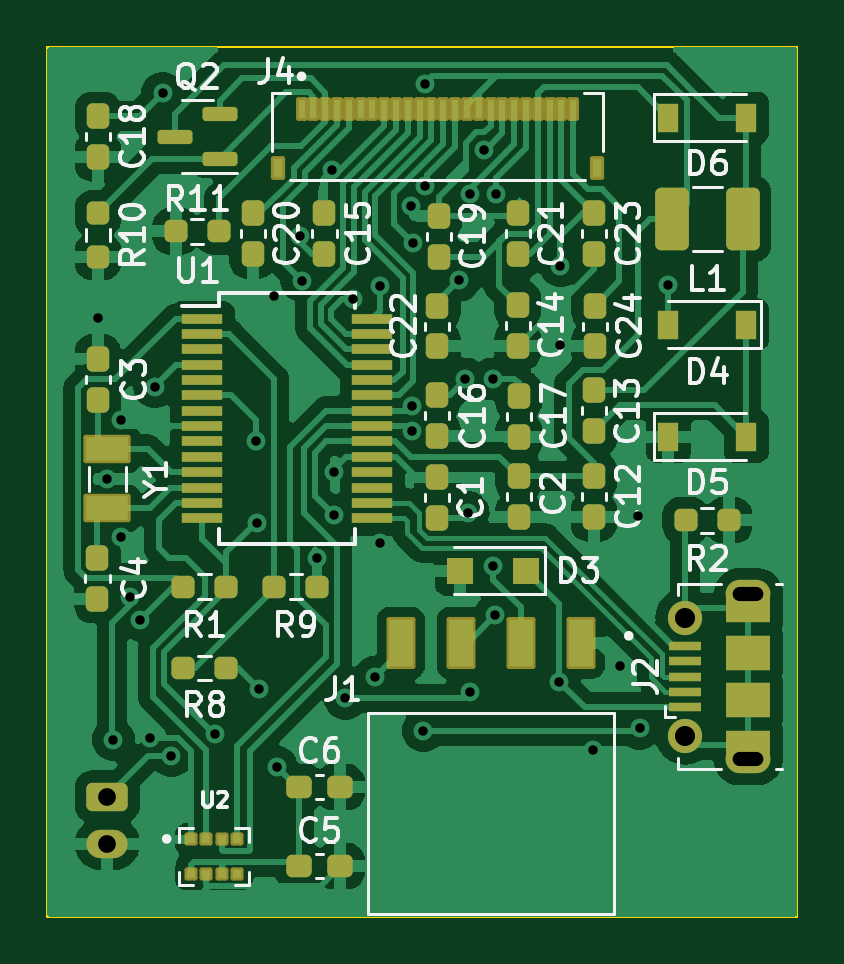
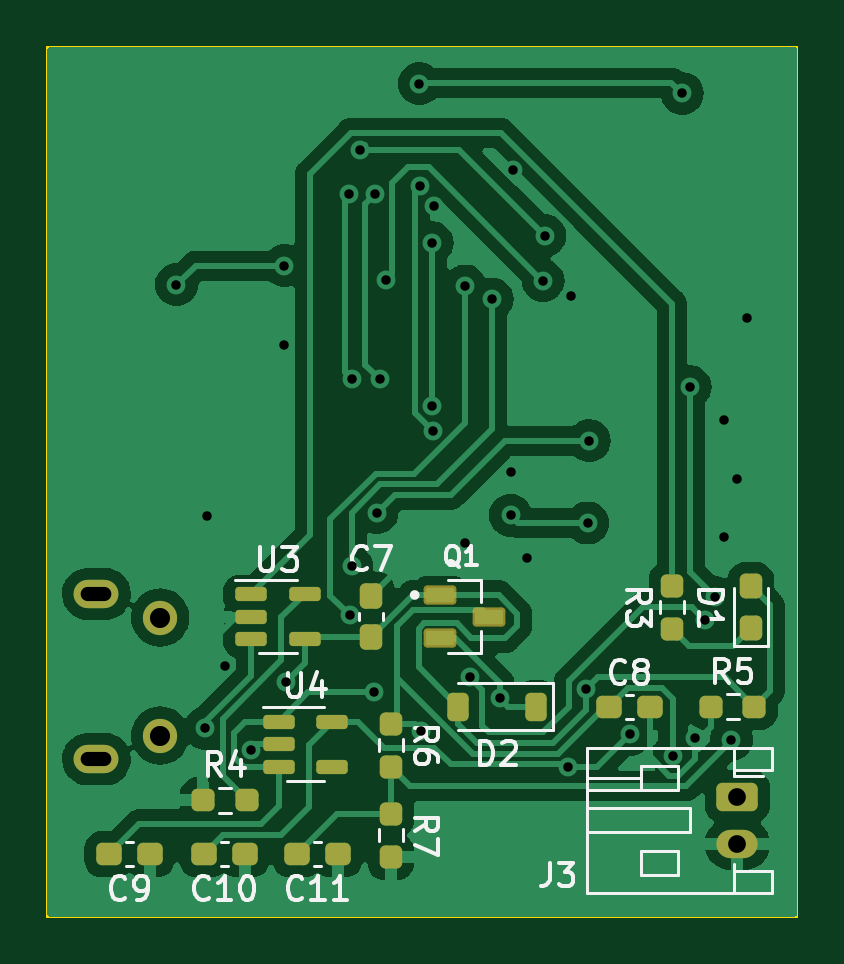
Circuit board: 9 layer files. Board 31.8 x 36.8 mm.
- bottom_copper: E-INK Watch-B_Cu.gbr (66812 bytes)
- bottom_mask: E-INK Watch-B_Mask.gbr (3609 bytes)
- bottom_silk: E-INK Watch-B_Silkscreen.gbr (23962 bytes)
- outline: E-INK Watch-Edge_Cuts.gbr (611 bytes)
- top_copper: E-INK Watch-F_Cu.gbr (111545 bytes)
- top_mask: E-INK Watch-F_Mask.gbr (7273 bytes)
- top_silk: E-INK Watch-F_Silkscreen.gbr (57034 bytes)
- drill: E-INK Watch-NPTH-drl.gbr (463 bytes)
- drill: E-INK Watch-PTH-drl.gbr (2272 bytes)

=== bottom_copper: E-INK Watch-B_Cu.gbr (66812 bytes, source omitted) ===
=== bottom_mask: E-INK Watch-B_Mask.gbr (3609 bytes, source withheld) ===
=== bottom_silk: E-INK Watch-B_Silkscreen.gbr (23962 bytes, source omitted) ===
=== outline: E-INK Watch-Edge_Cuts.gbr ===
%TF.GenerationSoftware,KiCad,Pcbnew,7.0.2*%
%TF.CreationDate,2024-01-28T11:35:20-05:00*%
%TF.ProjectId,E-INK Watch,452d494e-4b20-4576-9174-63682e6b6963,rev?*%
%TF.SameCoordinates,Original*%
%TF.FileFunction,Profile,NP*%
%FSLAX46Y46*%
G04 Gerber Fmt 4.6, Leading zero omitted, Abs format (unit mm)*
G04 Created by KiCad (PCBNEW 7.0.2) date 2024-01-28 11:35:20*
%MOMM*%
%LPD*%
G01*
G04 APERTURE LIST*
%TA.AperFunction,Profile*%
%ADD10C,0.100000*%
%TD*%
G04 APERTURE END LIST*
D10*
X80010000Y-100330000D02*
X111760000Y-100330000D01*
X111760000Y-137160000D01*
X80010000Y-137160000D01*
X80010000Y-100330000D01*
M02*

=== top_copper: E-INK Watch-F_Cu.gbr (111545 bytes, source omitted) ===
=== top_mask: E-INK Watch-F_Mask.gbr (7273 bytes, source omitted) ===
=== top_silk: E-INK Watch-F_Silkscreen.gbr (57034 bytes, source omitted) ===
=== drill: E-INK Watch-NPTH-drl.gbr ===
%TF.GenerationSoftware,KiCad,Pcbnew,7.0.2*%
%TF.CreationDate,2024-01-28T17:46:45-05:00*%
%TF.ProjectId,E-INK Watch,452d494e-4b20-4576-9174-63682e6b6963,rev?*%
%TF.SameCoordinates,Original*%
%TF.FileFunction,NonPlated,1,2,NPTH*%
%TF.FilePolarity,Positive*%
%FSLAX46Y46*%
G04 Gerber Fmt 4.6, Leading zero omitted, Abs format (unit mm)*
G04 Created by KiCad (PCBNEW 7.0.2) date 2024-01-28 17:46:45*
%MOMM*%
%LPD*%
G01*
G04 APERTURE LIST*
G04 APERTURE END LIST*
M02*

=== drill: E-INK Watch-PTH-drl.gbr ===
%TF.GenerationSoftware,KiCad,Pcbnew,7.0.2*%
%TF.CreationDate,2024-01-28T17:46:45-05:00*%
%TF.ProjectId,E-INK Watch,452d494e-4b20-4576-9174-63682e6b6963,rev?*%
%TF.SameCoordinates,Original*%
%TF.FileFunction,Plated,1,2,PTH,Mixed*%
%TF.FilePolarity,Positive*%
%FSLAX46Y46*%
G04 Gerber Fmt 4.6, Leading zero omitted, Abs format (unit mm)*
G04 Created by KiCad (PCBNEW 7.0.2) date 2024-01-28 17:46:45*
%MOMM*%
%LPD*%
G01*
G04 APERTURE LIST*
%TA.AperFunction,ViaDrill*%
%ADD10C,0.400000*%
%TD*%
G04 aperture for slot hole*
%TA.AperFunction,ComponentDrill*%
%ADD11O,1.300000X0.600000*%
%TD*%
%TA.AperFunction,ComponentDrill*%
%ADD12C,0.750000*%
%TD*%
%TA.AperFunction,ComponentDrill*%
%ADD13C,0.850000*%
%TD*%
G04 APERTURE END LIST*
D10*
X82143600Y-111810800D03*
X82550000Y-118643400D03*
X82804000Y-129667000D03*
X83108800Y-121081800D03*
X83134200Y-116154200D03*
X83515200Y-123647200D03*
X83921600Y-124587000D03*
X84353400Y-129590800D03*
X84556600Y-114731800D03*
X84886800Y-102311200D03*
X85259451Y-130353049D03*
X87096600Y-129438400D03*
X88823800Y-117017800D03*
X88890500Y-120497600D03*
X88958999Y-127526191D03*
X89611200Y-110871000D03*
X89712800Y-130835400D03*
X90703400Y-108331000D03*
X90779600Y-110236000D03*
X91440000Y-121970800D03*
X92049600Y-105562400D03*
X92125800Y-118338600D03*
X92151200Y-120167400D03*
X92621100Y-127927100D03*
X92938600Y-111020498D03*
X93878400Y-127025400D03*
X94081600Y-110464600D03*
X94081600Y-121335800D03*
X95402400Y-107061000D03*
X95445500Y-116586000D03*
X95459917Y-115554681D03*
X95478600Y-108635800D03*
X95926959Y-129285500D03*
X96003599Y-106239799D03*
X96012000Y-101904800D03*
X97434400Y-110210600D03*
X97688400Y-114401600D03*
X97815400Y-120065800D03*
X97891600Y-106578400D03*
X97917000Y-127660400D03*
X98509601Y-104707201D03*
X98856800Y-114401600D03*
X98882200Y-122326400D03*
X98962212Y-124406153D03*
X99004590Y-106589074D03*
X101676200Y-127228600D03*
X101727000Y-109601000D03*
X101727000Y-112979200D03*
X103124000Y-130098800D03*
X104241600Y-126568200D03*
X105003600Y-120192800D03*
X105079800Y-129184400D03*
X106299000Y-110413800D03*
D11*
%TO.C,J2*%
X109687500Y-123500000D03*
X109687500Y-130500000D03*
D12*
%TO.C,J3*%
X82550000Y-132080000D03*
X82550000Y-134080000D03*
D13*
%TO.C,J2*%
X106987500Y-124500000D03*
X106987500Y-129500000D03*
M02*

